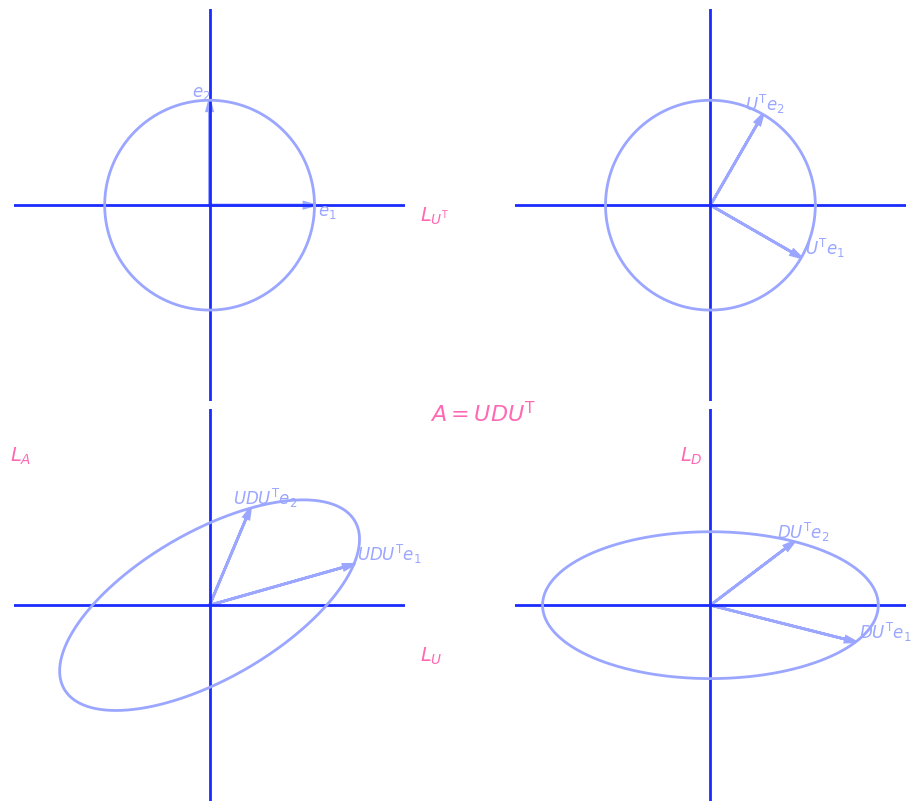

This figure's Python source:
import math

import numpy as np

A = np.array([[5, -2], [-2, 5]])

values, vectors = np.linalg.eig(A)

values

vectors

orthonormal_vectors = np.zeros_like(vectors)

for i in range(vectors.shape[1]):
    v = vectors[:, i]
    orthonormal_vectors[:, i] = v / np.linalg.norm(v)

print("Orthonormal basis vectors (columns):")
print(orthonormal_vectors)

[[values[0],0], [0, values[1]]]

orthonormal_vectors @ np.array([[values[0],0], [0, values[1]]]) @ orthonormal_vectors.T

eigenvalues, U = np.linalg.eigh(A)

D = np.diag(eigenvalues)

print("U (orthonormal eigenvectors):")
print(U)

print("\nD (diagonal of eigenvalues):")
print(D)

print("\nCheck reconstruction A = U D U^T:")
print(U @ D @ U.T)

A = np.array([[1, 0, 1],[0, 1, 0], [1, 0, 1]], dtype=float)

eigenvalues, vectors = np.linalg.eigh(A)

print("eigenvalues: ", eigenvalues)
print("vectors:", vectors)

math.sqrt(2) * vectors

D = np.diag(eigenvalues)

D

vectors @ D @ vectors.T

import numpy as np
import matplotlib.pyplot as plt

# ---------- helpers ----------
def draw_axes(ax, axis_color='#1a2cff'):
    ax.axhline(0, color=axis_color, lw=2)
    ax.axvline(0, color=axis_color, lw=2)
    ax.set_aspect('equal')
    ax.set_xlim(-2.8, 2.8)
    ax.set_ylim(-2.8, 2.8)
    ax.set_xticks([])
    ax.set_yticks([])
    for s in ax.spines.values():
        s.set_visible(False)

def draw_circle(ax, r=1.5, color='#9aa6ff'):
    t = np.linspace(0, 2*np.pi, 400)
    ax.plot(r*np.cos(t), r*np.sin(t), color=color, lw=2)

def draw_ellipse(ax, M, r=1.5, color='#9aa6ff'):
    t = np.linspace(0, 2*np.pi, 400)
    pts = np.vstack((r*np.cos(t), r*np.sin(t)))
    T = M @ pts
    ax.plot(T[0], T[1], color=color, lw=2)

def vec(ax, v, color='#9aa6ff', label=None, offset=(0,0)):
    ax.arrow(0, 0, v[0], v[1],
             head_width=0.08, head_length=0.15,
             lw=2, fc=color, ec=color, length_includes_head=True)
    if label:
        ax.text(v[0] + offset[0], v[1] + offset[1],
                label, color=color, fontsize=12)

# ---------- matrices ----------
theta = np.deg2rad(30)
U = np.array([[np.cos(theta), -np.sin(theta)],
              [np.sin(theta),  np.cos(theta)]])
UT = U.T
D  = np.diag([1.6, 0.7])
A  = U @ D @ UT

e1 = np.array([1.0, 0.0])
e2 = np.array([0.0, 1.0])

# radius used for the circle/parameterization (IMPORTANT)
r = 1.5

# ---------- figure ----------
fig, axs = plt.subplots(2, 2, figsize=(10, 8), constrained_layout=True)

# --- (1) Unit circle ---
ax = axs[0,0]
draw_axes(ax)
draw_circle(ax, r=r)
vec(ax, r*e1, label=r"$e_1$", offset=(0.05,-0.15))
vec(ax, r*e2, label=r"$e_2$", offset=(-0.25,0.05))

# --- (2) Apply U^T (still a circle) ---
ax = axs[0,1]
draw_axes(ax)
draw_circle(ax, r=r)
vec(ax, r*(UT@e1), label=r"$U^{\mathrm{T}}e_1$", offset=(0.05,0.05))
vec(ax, r*(UT@e2), label=r"$U^{\mathrm{T}}e_2$", offset=(-0.25,0.05))

# --- (3) Apply D (axis-aligned ellipse) ---
ax = axs[1,1]
draw_axes(ax)
draw_ellipse(ax, D, r=r)
vec(ax, r*(D@UT@e1), label=r"$DU^{\mathrm{T}}e_1$", offset=(0.05,0.05))
vec(ax, r*(D@UT@e2), label=r"$DU^{\mathrm{T}}e_2$", offset=(-0.25,0.05))

# --- (4) Apply U (rotated ellipse) ---
ax = axs[1,0]
draw_axes(ax)
draw_ellipse(ax, A, r=r)
vec(ax, r*(A@e1), label=r"$UDU^{\mathrm{T}}e_1$", offset=(0.05,0.05))
vec(ax, r*(A@e2), label=r"$UDU^{\mathrm{T}}e_2$", offset=(-0.25,0.05))

# ---------- annotations ----------
pink = 'hotpink'
fig.text(0.46, 0.73, r"$L_{U^{\mathrm{T}}}$", color=pink, fontsize=14)
fig.text(0.72, 0.43, r"$L_D$", color=pink, fontsize=14)
fig.text(0.46, 0.18, r"$L_U$", color=pink, fontsize=14)
fig.text(0.05, 0.43, r"$L_A$", color=pink, fontsize=14)
fig.text(0.47, 0.48, r"$A = UDU^{\mathrm{T}}$", color=pink, fontsize=16)

plt.show()